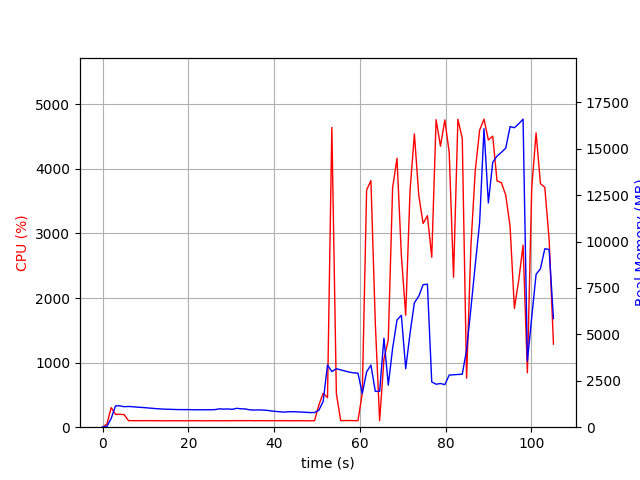

Values plotted in this chart, from the file beside it:
elapsed_time, nproc, cpu, mem_real, mem_virtual
3.361701965332031e-05, 1, 0.0, 12.77, 3192
1.007, 1, 47.7, 38.62, 609
2.014, 1, 302.7, 472.3, 4415
3.021, 1, 199.7, 1149, 5177
4.029, 1, 199.3, 1151, 5177
5.037, 1, 194.5, 1104, 5177
6.045, 1, 101.2, 1117, 5177
7.053, 1, 101.2, 1101, 5177
8.06, 1, 100.2, 1081, 5177
9.067, 1, 101.3, 1066, 5177
10.07, 1, 101.3, 1047, 5177
11.08, 1, 101.2, 1029, 5177
12.09, 1, 100.4, 1007, 5177
13.09, 1, 100.4, 991.5, 5177
14.1, 1, 99.2, 975.1, 5177
15.11, 1, 100.1, 967.1, 5177
16.12, 1, 100.1, 961.3, 5177
17.13, 1, 100.1, 952.2, 5177
18.14, 1, 100.1, 947.6, 5177
19.15, 1, 99.1, 947.6, 5177
20.16, 1, 100.1, 947.6, 5177
21.16, 1, 101.2, 939.7, 5177
22.17, 1, 100.1, 939.7, 5177
23.18, 1, 99.1, 939.7, 5177
24.19, 1, 100.2, 939.7, 5177
25.2, 1, 100.1, 939.7, 5177
26.21, 1, 100.1, 947.7, 5177
27.22, 1, 99.1, 988.3, 5225
28.23, 1, 101.0, 975.6, 5225
29.24, 1, 99.0, 983.5, 5393
30.24, 1, 102.0, 961.9, 5393
31.26, 1, 100.9, 1017, 5393
32.27, 1, 102.0, 992.7, 5393
33.28, 1, 100.9, 982.9, 5393
34.29, 1, 102.0, 938.4, 5393
35.3, 1, 100.0, 922.9, 5393
36.3, 1, 101.1, 932.2, 5393
37.31, 1, 101.0, 926, 5393
38.32, 1, 101.0, 908.4, 5393
39.33, 1, 100.1, 876.5, 5393
40.34, 1, 101.0, 851.6, 5393
41.35, 1, 101.1, 828.6, 5393
42.36, 1, 101.1, 814.2, 5393
43.37, 1, 100.1, 833.8, 5393
44.38, 1, 99.9, 833.8, 5393
45.39, 1, 100.1, 828, 5393
46.4, 1, 101.1, 814.7, 5393
47.41, 1, 99.0, 803.7, 5393
48.42, 1, 100.1, 787.2, 5393
49.43, 1, 101.2, 790.1, 5393
50.44, 1, 341.5, 914.6, 5468
51.45, 1, 525.8, 1386, 7704
52.46, 1, 459.3, 3351, 12226
53.47, 1, 4644, 2996, 12226
54.52, 1, 520.7, 3149, 12419
55.53, 1, 102.2, 3090, 12419
56.54, 1, 103.2, 3027, 12419
57.55, 1, 103.2, 2968, 12419
58.55, 1, 101.3, 2929, 12419
59.56, 1, 101.2, 2913, 12419
... 45 more rows
